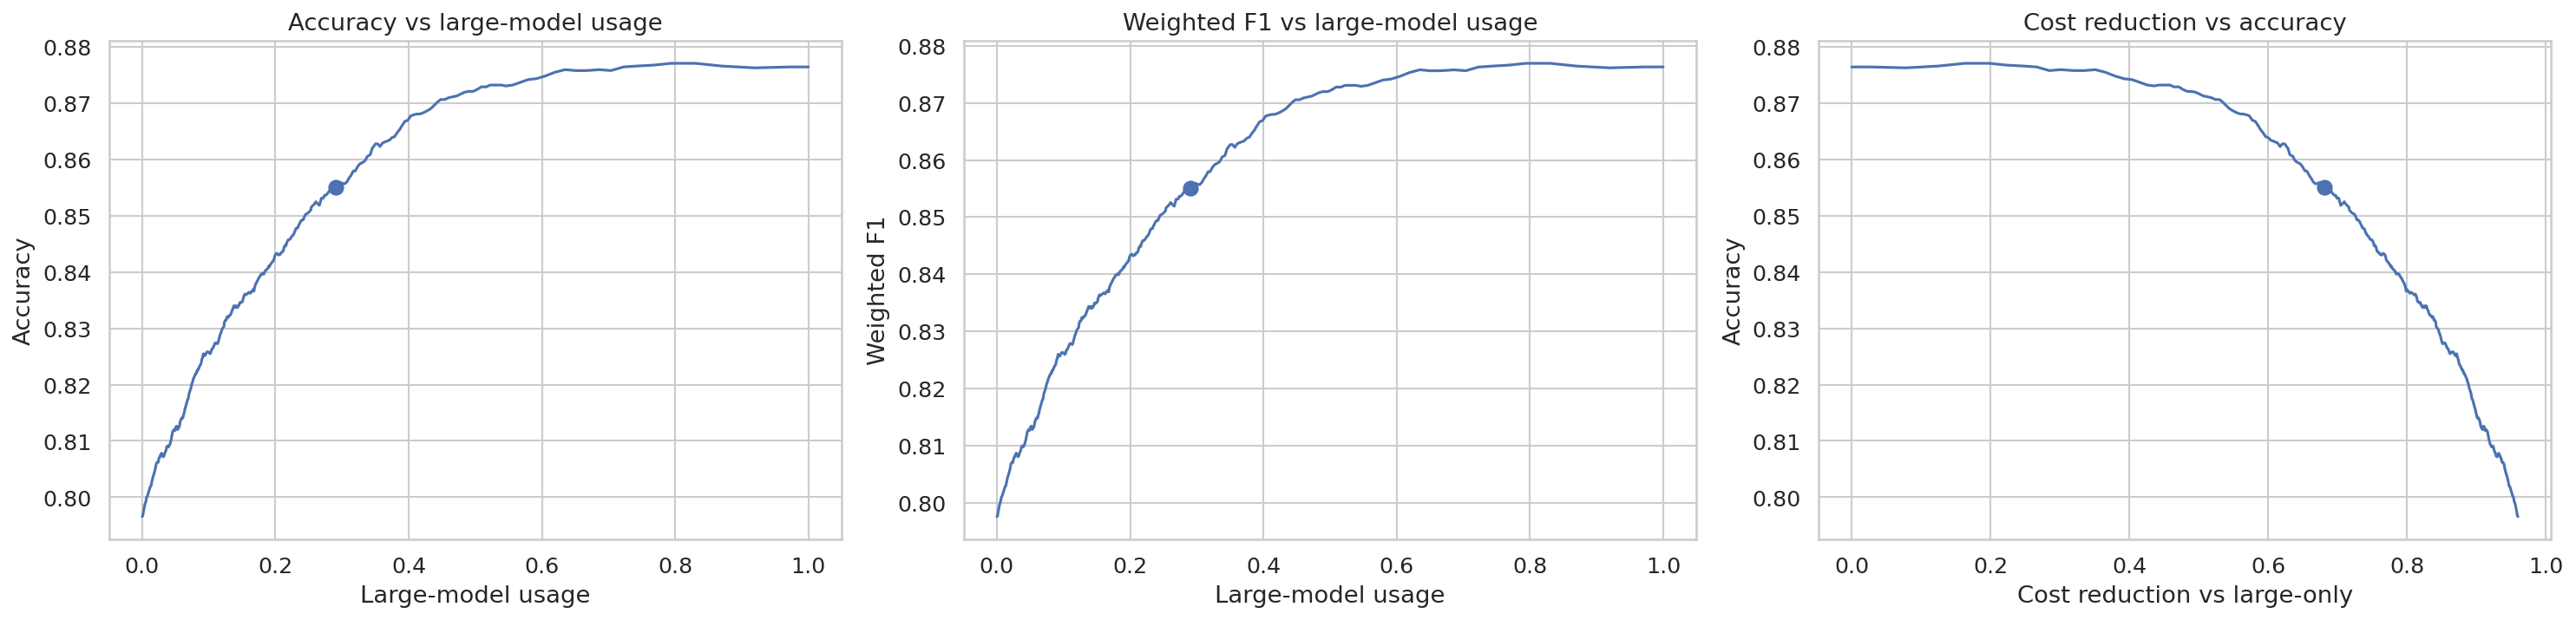

The data file committed next to this chart (first rows):
signal, threshold, accuracy, weighted_f1, large_usage, avg_cost, cost_reduction
small_margin, 0.0002628, 0.7966, 0.7976, 0.0001607, 1.004, 0.9598
small_margin, 0.003525, 0.7967, 0.7977, 0.001125, 1.027, 0.9589
small_margin, 0.006787, 0.7974, 0.7983, 0.001928, 1.046, 0.9581
small_margin, 0.01005, 0.7987, 0.7996, 0.004017, 1.096, 0.9561
small_margin, 0.01331, 0.7993, 0.8003, 0.005785, 1.139, 0.9544
small_margin, 0.01657, 0.7999, 0.8009, 0.006749, 1.162, 0.9535
small_margin, 0.01984, 0.8003, 0.8012, 0.008195, 1.197, 0.9521
small_margin, 0.0231, 0.8009, 0.8019, 0.009802, 1.235, 0.9506
small_margin, 0.02636, 0.8014, 0.8023, 0.01109, 1.266, 0.9494
small_margin, 0.02962, 0.8019, 0.8028, 0.01221, 1.293, 0.9483
small_margin, 0.03289, 0.802, 0.8029, 0.0135, 1.324, 0.947
small_margin, 0.03615, 0.8028, 0.8037, 0.01478, 1.355, 0.9458
small_margin, 0.03941, 0.8036, 0.8045, 0.01639, 1.393, 0.9443
small_margin, 0.04267, 0.8043, 0.8052, 0.01816, 1.436, 0.9426
small_margin, 0.04593, 0.8051, 0.806, 0.01993, 1.478, 0.9409
small_margin, 0.0492, 0.8059, 0.8067, 0.02105, 1.505, 0.9398
small_margin, 0.05246, 0.8062, 0.8071, 0.02266, 1.544, 0.9382
small_margin, 0.05572, 0.8062, 0.8071, 0.02298, 1.552, 0.9379
small_margin, 0.05898, 0.8062, 0.8071, 0.0241, 1.578, 0.9369
small_margin, 0.06225, 0.807, 0.8079, 0.02555, 1.613, 0.9355
small_margin, 0.06551, 0.8072, 0.808, 0.02684, 1.644, 0.9342
small_margin, 0.06877, 0.8075, 0.8083, 0.02748, 1.659, 0.9336
small_margin, 0.07203, 0.8076, 0.8085, 0.02844, 1.683, 0.9327
small_margin, 0.0753, 0.8078, 0.8087, 0.02909, 1.698, 0.9321
small_margin, 0.07856, 0.8076, 0.8085, 0.03005, 1.721, 0.9312
small_margin, 0.08182, 0.8072, 0.808, 0.0315, 1.756, 0.9298
small_margin, 0.08508, 0.8073, 0.8082, 0.03294, 1.791, 0.9284
small_margin, 0.08834, 0.8078, 0.8086, 0.03391, 1.814, 0.9274
small_margin, 0.09161, 0.8083, 0.8091, 0.03583, 1.86, 0.9256
small_margin, 0.09487, 0.8089, 0.8098, 0.03696, 1.887, 0.9245
small_margin, 0.09813, 0.8091, 0.8099, 0.03776, 1.906, 0.9237
small_margin, 0.1014, 0.8091, 0.8099, 0.03873, 1.929, 0.9228
small_margin, 0.1047, 0.8091, 0.8099, 0.03921, 1.941, 0.9224
small_margin, 0.1079, 0.8089, 0.8098, 0.03985, 1.956, 0.9217
small_margin, 0.1112, 0.8093, 0.8101, 0.04098, 1.983, 0.9207
small_margin, 0.1144, 0.8094, 0.8103, 0.04194, 2.007, 0.9197
small_margin, 0.1177, 0.8097, 0.8106, 0.04242, 2.018, 0.9193
small_margin, 0.121, 0.8101, 0.8109, 0.04339, 2.041, 0.9183
small_margin, 0.1242, 0.811, 0.8118, 0.04483, 2.076, 0.917
small_margin, 0.1275, 0.8117, 0.8125, 0.04596, 2.103, 0.9159
small_margin, 0.1308, 0.8118, 0.8126, 0.04692, 2.126, 0.915
small_margin, 0.134, 0.812, 0.8128, 0.04757, 2.142, 0.9143
small_margin, 0.1373, 0.8118, 0.8126, 0.04901, 2.176, 0.9129
small_margin, 0.1405, 0.8125, 0.8133, 0.05062, 2.215, 0.9114
small_margin, 0.1438, 0.8126, 0.8134, 0.0519, 2.246, 0.9102
small_margin, 0.1471, 0.812, 0.8128, 0.05303, 2.273, 0.9091
small_margin, 0.1503, 0.8121, 0.813, 0.05399, 2.296, 0.9082
small_margin, 0.1536, 0.8123, 0.8131, 0.05496, 2.319, 0.9072
small_margin, 0.1569, 0.8126, 0.8134, 0.05608, 2.346, 0.9062
small_margin, 0.1601, 0.813, 0.8137, 0.05656, 2.358, 0.9057
small_margin, 0.1634, 0.8133, 0.814, 0.05689, 2.365, 0.9054
small_margin, 0.1666, 0.8136, 0.8143, 0.05753, 2.381, 0.9048
small_margin, 0.1699, 0.8138, 0.8145, 0.05849, 2.404, 0.9038
small_margin, 0.1732, 0.8141, 0.8148, 0.05914, 2.419, 0.9032
small_margin, 0.1764, 0.8141, 0.8148, 0.06026, 2.446, 0.9022
small_margin, 0.1797, 0.8141, 0.8148, 0.06122, 2.469, 0.9012
small_margin, 0.183, 0.8147, 0.8154, 0.06235, 2.496, 0.9001
small_margin, 0.1862, 0.815, 0.8157, 0.06331, 2.52, 0.8992
small_margin, 0.1895, 0.8157, 0.8164, 0.06428, 2.543, 0.8983
small_margin, 0.1927, 0.816, 0.8167, 0.06524, 2.566, 0.8974
... 241 more rows
